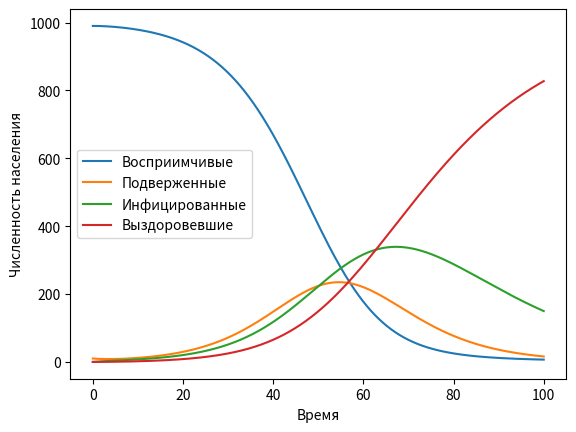

Recreate this plot in Python.
import numpy as np
import matplotlib.pyplot as plt

# Параметры модели
beta = 0.3  # Контактная скорость
sigma = 0.1  # Скорость инкубации
gamma = 0.05  # Скорость выздоровления

# Начальные условия
S0 = 990
E0 = 10
I0 = 0
R0 = 0
N = S0 + E0 + I0 + R0  # Общая численность населения

# Временные параметры
t_end = 100
dt = 0.1
steps = int(t_end / dt)

# Инициализация массивов
S = np.zeros(steps)
E = np.zeros(steps)
I = np.zeros(steps)
R = np.zeros(steps)
t = np.linspace(0, t_end, steps)

# Установка начальных значений
S[0] = S0
E[0] = E0
I[0] = I0
R[0] = R0

# Решение модели методом конечных разностей
for step in range(1, steps):
    S[step] = S[step - 1] - (beta * S[step - 1] * I[step - 1] / N) * dt
    E[step] = E[step - 1] + (beta * S[step - 1] * I[step - 1] / N - sigma * E[step - 1]) * dt
    I[step] = I[step - 1] + (sigma * E[step - 1] - gamma * I[step - 1]) * dt
    R[step] = R[step - 1] + (gamma * I[step - 1]) * dt

# Визуализация результатов
plt.plot(t, S, label='Восприимчивые')
plt.plot(t, E, label='Подверженные')
plt.plot(t, I, label='Инфицированные')
plt.plot(t, R, label='Выздоровевшие')
plt.xlabel('Время')
plt.ylabel('Численность населения')
plt.legend()
plt.show()
